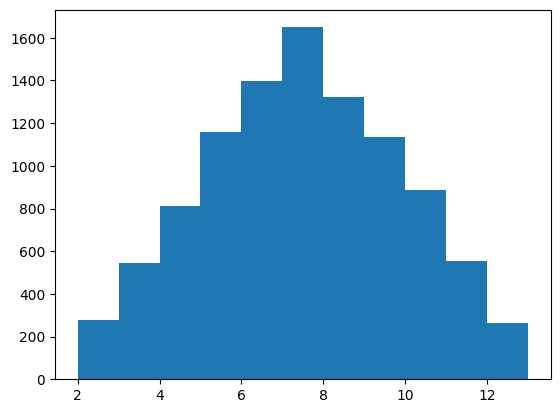

The matplotlib source for this figure: (Note: this script raises an exception after producing the figure.)
"""
    Author: shikechen
    Function: display dices, use matplotlib
    Version: 4.0
    Date: 2019/2/24
"""
import random
import matplotlib.pyplot as plt

plt.rcParams['font.sans-serif'] = ['SimHei']
plt.rcParams['axes.unicode_minus'] = False


def roll_dice():
    return random.randint(1, 6)


def main():
    total_times = 10000

    roll_list = []

    for i in range(total_times):
        roll1 = roll_dice()
        roll2 = roll_dice()

        roll_list.append(roll1 + roll2)

    plt.hist(roll_list, bins=range(2, 14), normed=1, edgecolor='white', linewidth=1)
    plt.title('骰子点数统计')
    plt.xlabel('点数')
    plt.ylabel('频率')
    plt.show()


if __name__ == '__main__':
    main()
